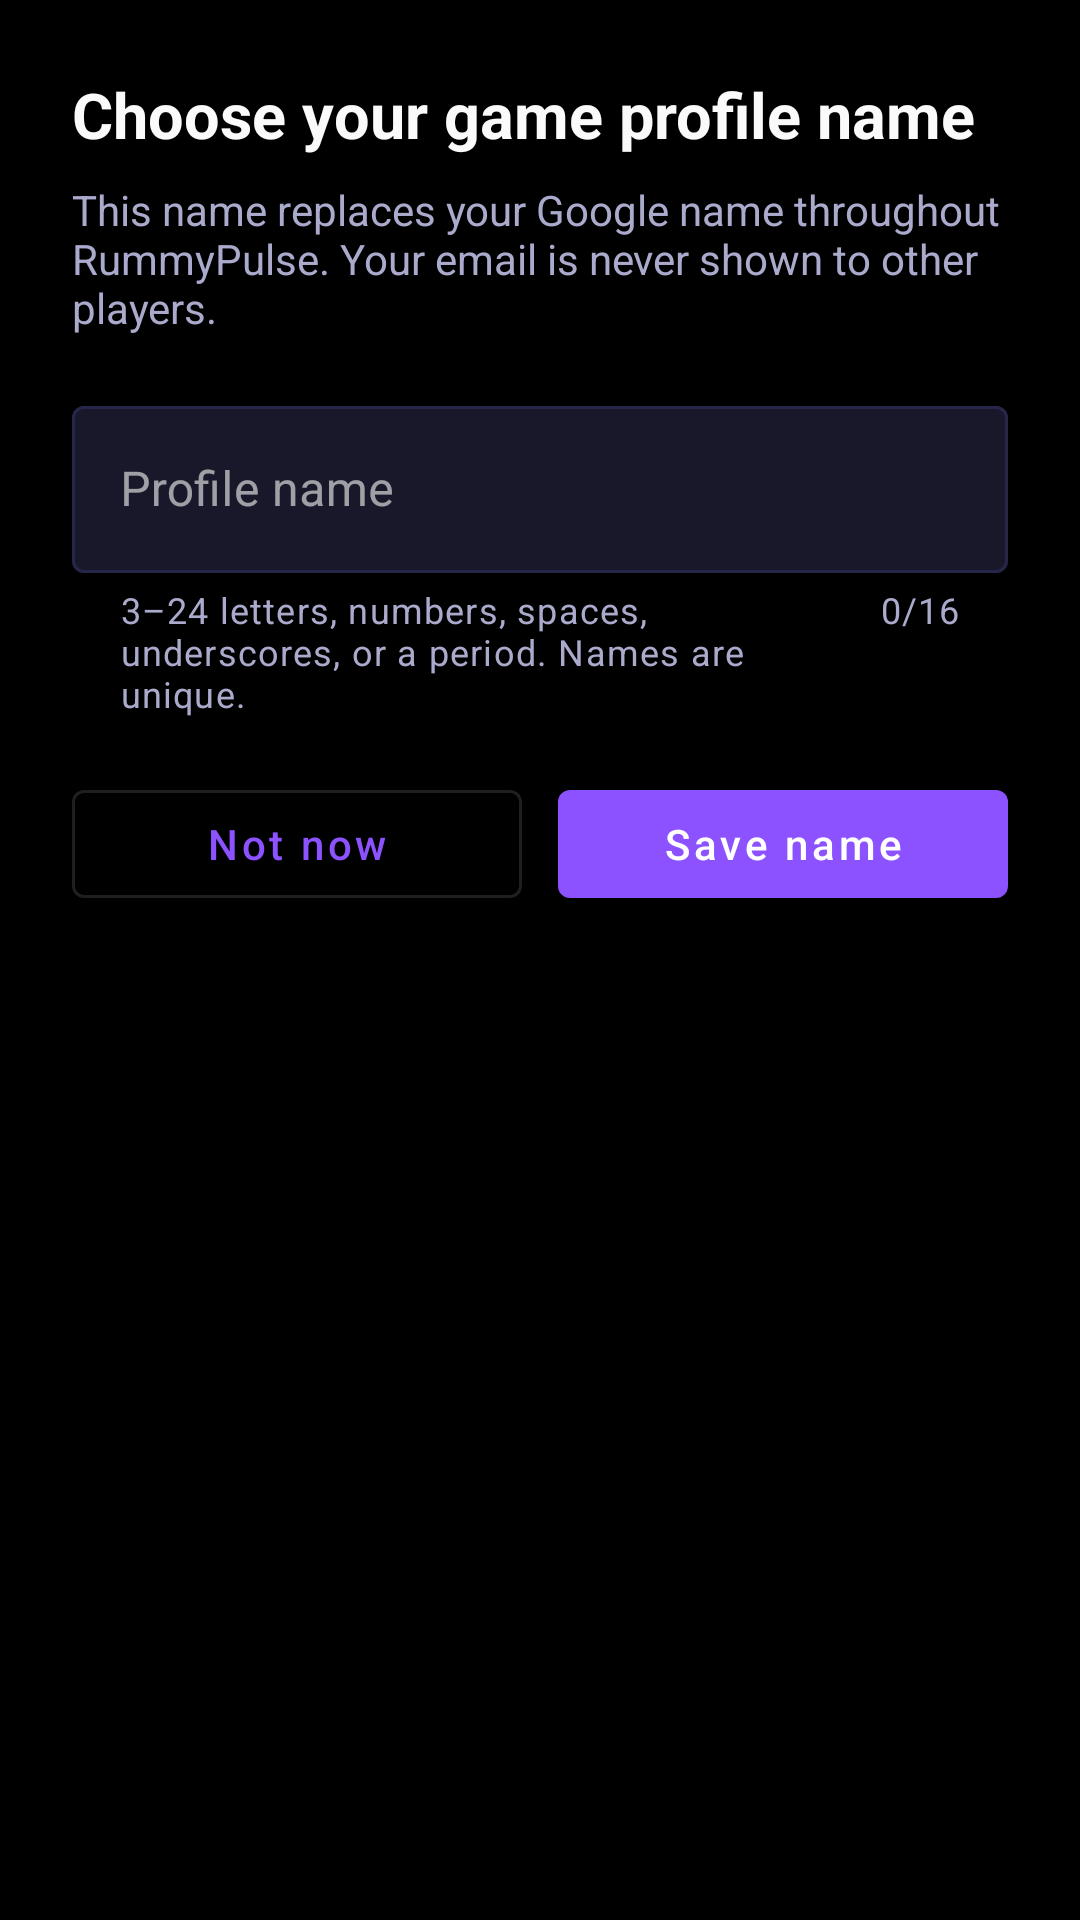

Write the Android layout XML for this screen, with the resource values it uses.
<!-- AndroidManifest.xml: application theme Theme.RummyPulse -->
<!-- res/layout/dialog_profile_name.xml -->
<?xml version="1.0" encoding="utf-8"?>
<LinearLayout xmlns:android="http://schemas.android.com/apk/res/android"
    xmlns:app="http://schemas.android.com/apk/res-auto"
    android:layout_width="match_parent"
    android:layout_height="wrap_content"
    android:orientation="vertical"
    android:padding="24dp">

    <TextView
        android:layout_width="match_parent"
        android:layout_height="wrap_content"
        android:text="@string/profile_name_title"
        android:textColor="@color/text_primary"
        android:textSize="21sp"
        android:textStyle="bold" />

    <TextView
        android:id="@+id/text_profile_name_message"
        android:layout_width="match_parent"
        android:layout_height="wrap_content"
        android:layout_marginTop="8dp"
        android:text="@string/profile_name_message"
        android:textColor="@color/text_secondary"
        android:textSize="14sp" />

    <com.google.android.material.textfield.TextInputLayout
        android:id="@+id/layout_profile_name"
        style="@style/Widget.MaterialComponents.TextInputLayout.OutlinedBox"
        android:layout_width="match_parent"
        android:layout_height="wrap_content"
        android:layout_marginTop="18dp"
        android:hint="@string/profile_name_hint"
        app:boxBackgroundColor="@color/card_background"
        app:boxStrokeColor="@color/dialog_input_stroke"
        app:counterEnabled="true"
        app:counterMaxLength="16"
        app:counterTextColor="@color/text_secondary"
        app:helperText="@string/profile_name_helper"
        app:helperTextTextColor="@color/text_secondary"
        app:hintTextColor="@color/dialog_hint_text">

        <com.google.android.material.textfield.TextInputEditText
            android:id="@+id/edit_profile_name"
            android:layout_width="match_parent"
            android:layout_height="wrap_content"
            android:imeOptions="actionDone"
            android:inputType="textNoSuggestions"
            android:maxLength="24"
            android:maxLines="1"
            android:textColor="@color/text_primary"
            android:textColorHint="@color/text_secondary"
            android:textCursorDrawable="@null" />
    </com.google.android.material.textfield.TextInputLayout>

    <LinearLayout
        android:layout_width="match_parent"
        android:layout_height="wrap_content"
        android:layout_marginTop="18dp"
        android:orientation="horizontal">

        <com.google.android.material.button.MaterialButton
            android:id="@+id/btn_profile_name_skip"
            style="@style/Widget.MaterialComponents.Button.OutlinedButton"
            android:layout_width="0dp"
            android:layout_height="wrap_content"
            android:layout_marginEnd="6dp"
            android:layout_weight="1"
            android:text="@string/profile_name_skip"
            android:textAllCaps="false" />

        <com.google.android.material.button.MaterialButton
            android:id="@+id/btn_profile_name_save"
            android:layout_width="0dp"
            android:layout_height="wrap_content"
            android:layout_marginStart="6dp"
            android:layout_weight="1"
            android:text="@string/profile_name_save"
            android:textAllCaps="false" />
    </LinearLayout>
</LinearLayout>
<!-- resources referenced by this layout -->
<resources>
  <color name="card_background">#FF18182A</color>
  <color name="text_primary">#FFFAFAFA</color>
  <color name="text_secondary">#FFAAAACC</color>
  <string name="profile_name_helper">3–24 letters, numbers, spaces, underscores, or a period. Names are unique.</string>
  <string name="profile_name_hint">Profile name</string>
  <string name="profile_name_message">This name replaces your Google name throughout RummyPulse. Your email is never shown to other players.</string>
  <string name="profile_name_save">Save name</string>
  <string name="profile_name_skip">Not now</string>
  <string name="profile_name_title">Choose your game profile name</string>
  <color name="accent_blue">#FF8C52FF</color>
  <color name="accent_blue_dark">#FF6B35E8</color>
  <color name="white">#FFFFFFFF</color>
  <color name="accent_blue_light">#FFB47EFF</color>
  <color name="background_dark">#FF000000</color>
  <color name="surface_color">#FF0D0D14</color>
  <color name="text_hint">#FF555570</color>
  <style name="RummyPulseEditText" parent="Widget.AppCompat.EditText">
          <item name="android:textColor">@color/text_primary</item>
          <item name="android:textColorHint">@color/text_hint</item>
      </style>
  <style name="RummyPulseNumberPicker" parent="@android:style/Widget.Material.NumberPicker">
          <item name="android:textColor">@color/text_primary</item>
      </style>
  <color name="primary_blue_dark">#FF000000</color>
  <style name="DarkAlertDialog" parent="ThemeOverlay.MaterialComponents.Dialog.Alert">
          <item name="android:colorBackground">@color/card_background</item>
          <item name="colorSurface">@color/card_background</item>
          <item name="colorOnSurface">@color/text_primary</item>
          <item name="android:textColorPrimary">@color/text_primary</item>
          <item name="android:textColorSecondary">@color/text_secondary</item>
          <item name="android:textColorHint">@color/text_hint</item>
          <item name="android:colorAccent">@color/accent_blue</item>
          <item name="android:editTextStyle">@style/RummyPulseEditText</item>
          <item name="android:numberPickerStyle">@style/RummyPulseNumberPicker</item>
          <item name="colorPrimary">@color/accent_blue</item>
          <item name="android:windowBackground">@drawable/bg_app_surface_blue</item>
          <item name="materialAlertDialogBodyTextStyle">@style/TableRowTextSecondary</item>
      </style>
  <style name="DarkPopupMenuStyle" parent="Widget.MaterialComponents.PopupMenu">
          <item name="android:popupBackground">@drawable/bg_app_surface_blue</item>
          <item name="android:textColor">@color/text_primary</item>
          <item name="android:textColorPrimary">@color/text_primary</item>
          <item name="android:textColorSecondary">@color/text_secondary</item>
      </style>
  <!-- drawable bg_app_surface_blue (drawable) -->
  <?xml version="1.0" encoding="utf-8"?>
  <shape xmlns:android="http://schemas.android.com/apk/res/android"
      android:shape="rectangle">
      <corners android:radius="16dp" />
      <solid android:color="@color/card_background" />
      <stroke
          android:width="1dp"
          android:color="@color/divider_color" />
  </shape>
  <style name="TableRowTextSecondary">
          <item name="android:textSize">13sp</item>
          <item name="android:textColor">@color/text_secondary</item>
          <item name="android:gravity">center</item>
          <item name="android:padding">12dp</item>
          <item name="android:fontFamily">sans-serif</item>
      </style>
  <color name="divider_color">#FF26264A</color>
</resources>
